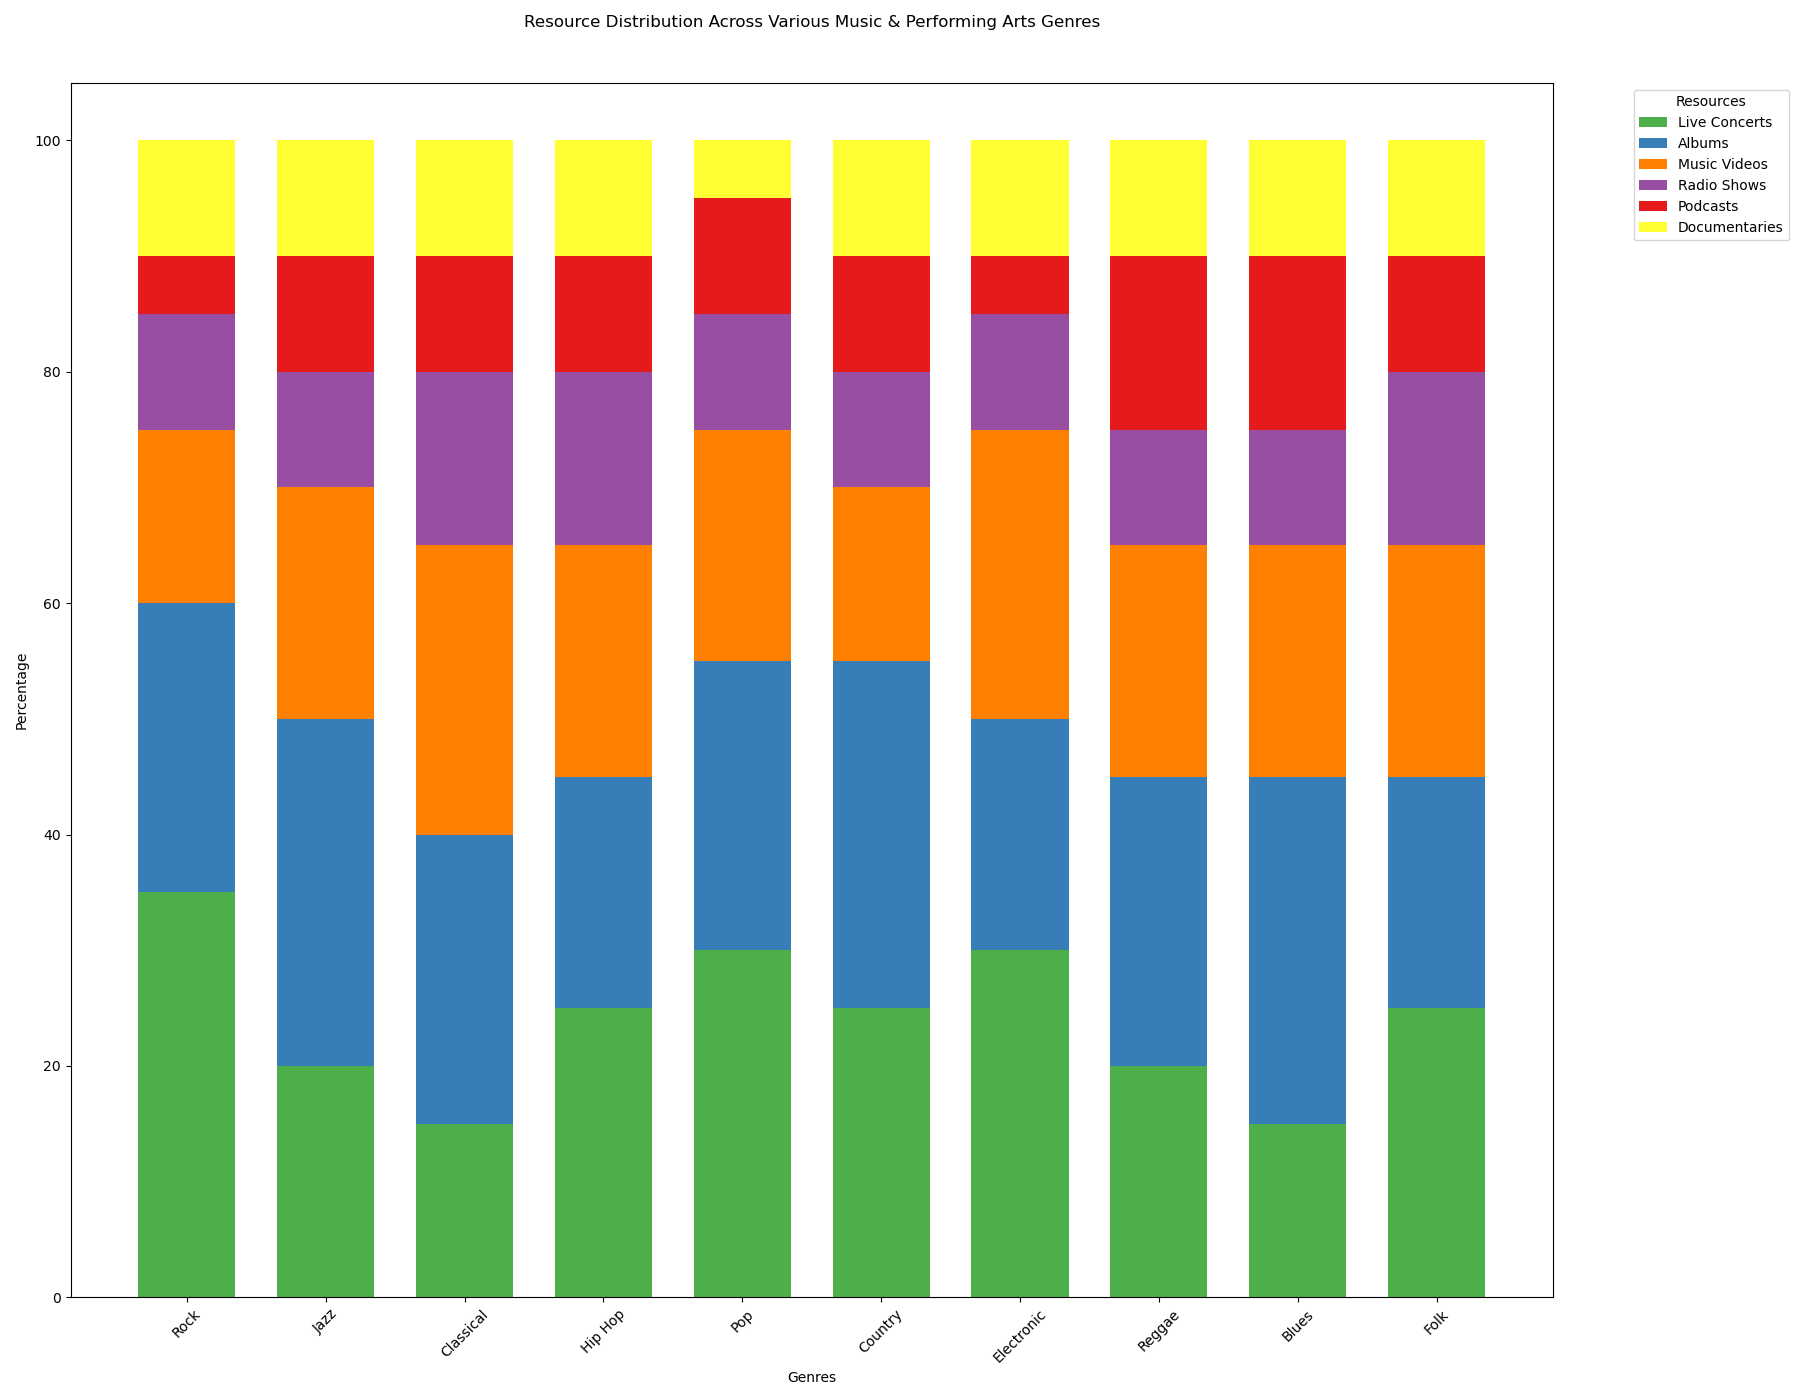

Values plotted in this chart, from the file beside it:
Category, Live Concerts, Albums, Music Videos, Radio Shows, Podcasts, Documentaries
Rock, 35%, 25%, 15%, 10%, 5%, 10%
Jazz, 20%, 30%, 20%, 10%, 10%, 10%
Classical, 15%, 25%, 25%, 15%, 10%, 10%
Hip Hop, 25%, 20%, 20%, 15%, 10%, 10%
Pop, 30%, 25%, 20%, 10%, 10%, 5%
Country, 25%, 30%, 15%, 10%, 10%, 10%
Electronic, 30%, 20%, 25%, 10%, 5%, 10%
Reggae, 20%, 25%, 20%, 10%, 15%, 10%
Blues, 15%, 30%, 20%, 10%, 15%, 10%
Folk, 25%, 20%, 20%, 15%, 10%, 10%
